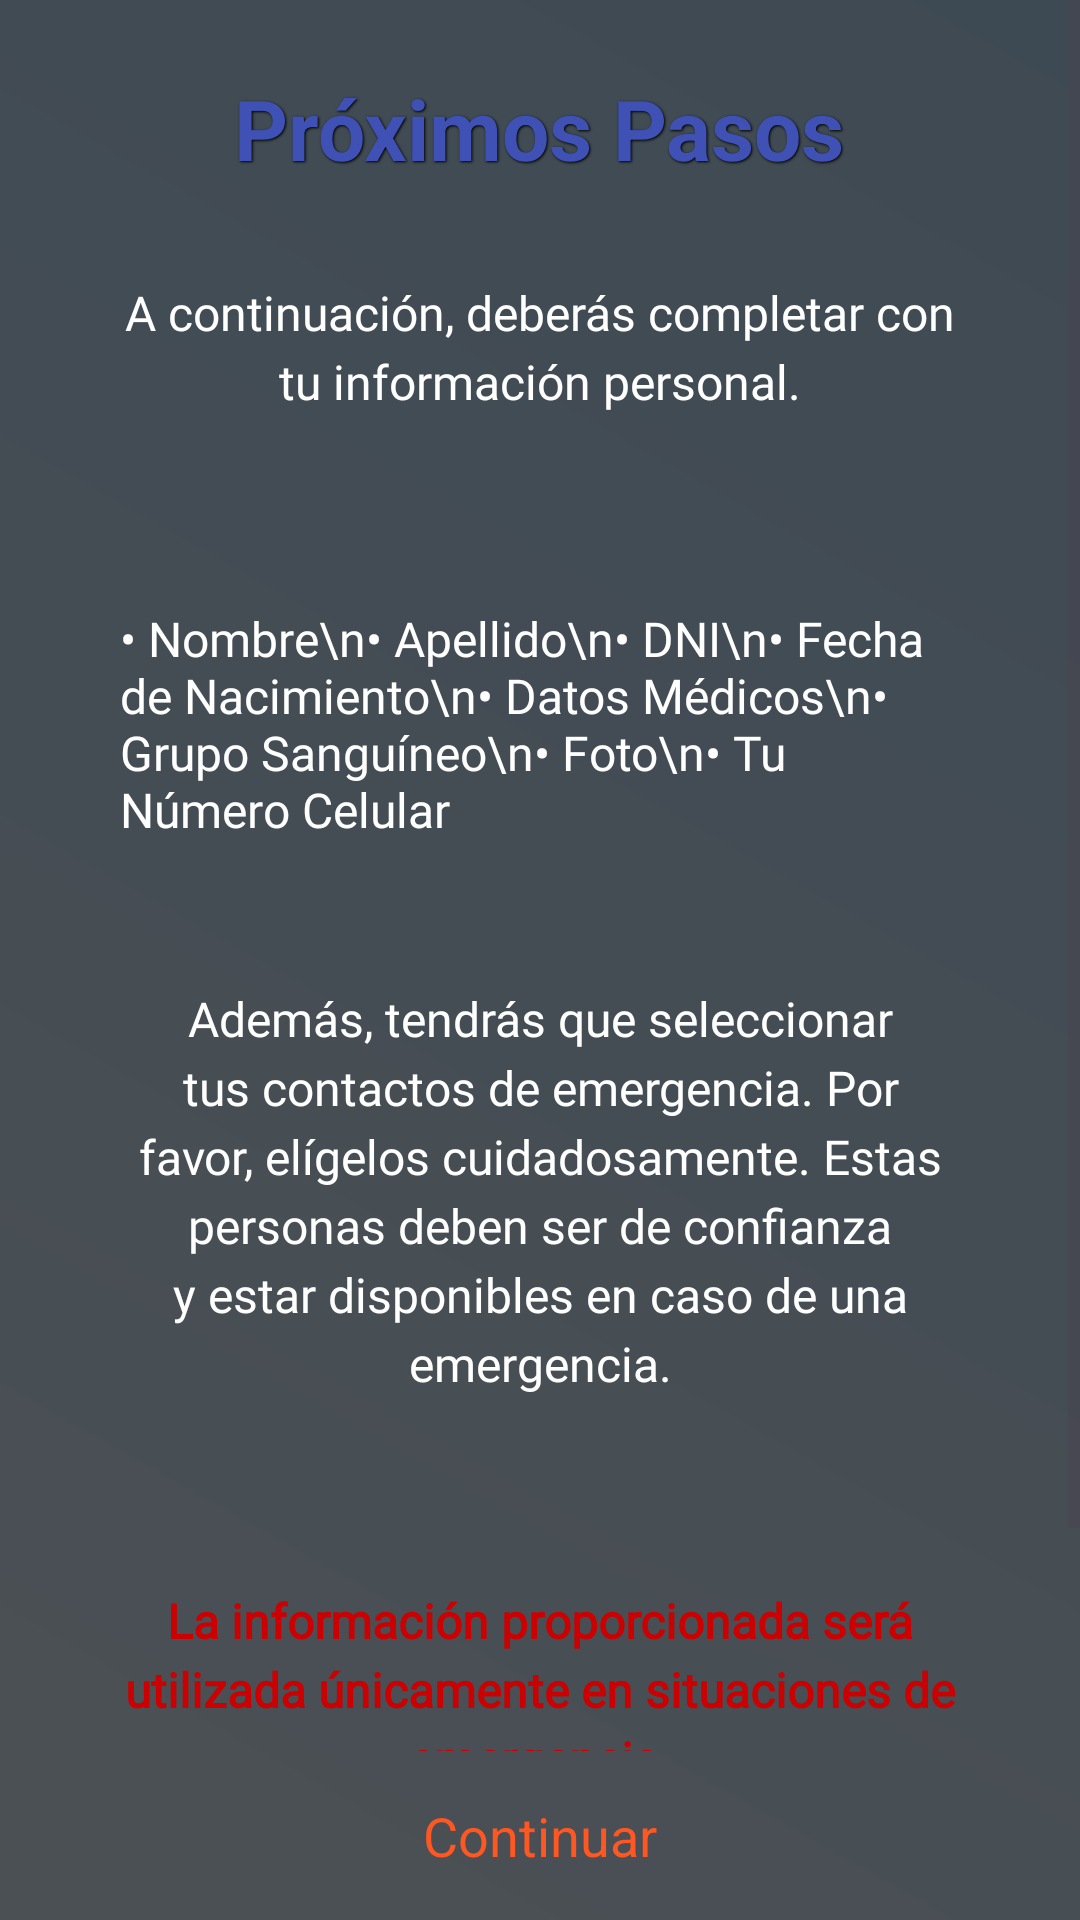

Produce the Android XML layout that renders to this screen, including the resource entries it uses.
<!-- AndroidManifest.xml: application theme Theme.AutoAlert -->
<!-- res/layout/fragment_pasos_a_seguir.xml -->
<?xml version="1.0" encoding="utf-8"?>
<androidx.constraintlayout.widget.ConstraintLayout xmlns:android="http://schemas.android.com/apk/res/android"
    xmlns:app="http://schemas.android.com/apk/res-auto"
    xmlns:tools="http://schemas.android.com/tools"
    android:layout_width="match_parent"
    android:layout_height="match_parent"
    android:background="@drawable/background_gradient"
    tools:context=".view.fragments.PasosASeguirFragment">

    <FrameLayout
        android:layout_width="match_parent"
        android:layout_height="match_parent">

        
        <ImageView
            android:layout_width="match_parent"
            android:layout_height="match_parent"
            android:src="@drawable/fondo2"
            android:scaleType="centerCrop" />

        
        <View
            android:layout_width="match_parent"
            android:layout_height="match_parent"
            android:background="#AA000000" /> 
    </FrameLayout>

    <ScrollView
        android:layout_width="0dp"
        android:layout_height="0dp"
        app:layout_constraintTop_toTopOf="parent"
        app:layout_constraintBottom_toTopOf="@+id/btnContinue"
        app:layout_constraintStart_toStartOf="parent"
        app:layout_constraintEnd_toEndOf="parent"
        android:fillViewport="true">

        <LinearLayout
            android:layout_width="match_parent"
            android:layout_height="wrap_content"
            android:padding="24dp"
            android:orientation="vertical">

            
            <TextView
                android:id="@+id/txtTitle"
                android:layout_width="wrap_content"
                android:layout_height="wrap_content"
                android:layout_gravity="center"
                android:paddingBottom="16dp"
                android:text="Próximos Pasos"
                android:textSize="28sp"
                android:textStyle="bold"
                android:textColor="@color/primaryColor"
                android:shadowColor="@android:color/black"
                android:shadowRadius="1.5"
                android:shadowDx="1"
                android:shadowDy="1"/>

            
            <TextView
                android:id="@+id/txtExplanation"
                android:layout_width="match_parent"
                android:layout_height="wrap_content"
                android:layout_marginBottom="32dp"
                android:elevation="2dp"
                android:fontFamily="@font/montserrat_medium"
                android:gravity="center"
                android:lineSpacingExtra="4dp"
                android:padding="16dp"
                android:text="A continuación, deberás completar con tu información personal."
                android:textColor="@color/white"
                android:textSize="16sp" />

            
            <TextView
                android:id="@+id/txtRequiredDataList"
                android:layout_width="match_parent"
                android:layout_height="wrap_content"
                android:layout_marginBottom="16dp"
                android:padding="16dp"
                android:fontFamily="@font/montserrat_medium"
                android:textColor="@color/white"
                android:textSize="16sp"
                android:text="• Nombre\n• Apellido\n• DNI\n• Fecha de Nacimiento\n• Datos Médicos\n• Grupo Sanguíneo\n• Foto\n• Tu Número Celular"
                android:gravity="start" />

            <TextView
                android:id="@+id/txtExplanation2"
                android:layout_width="match_parent"
                android:layout_height="wrap_content"
                android:layout_marginBottom="32dp"
                android:elevation="2dp"
                android:fontFamily="@font/montserrat_medium"
                android:gravity="center"
                android:lineSpacingExtra="4dp"
                android:padding="16dp"
                android:text="Además, tendrás que seleccionar tus contactos de emergencia. Por favor, elígelos cuidadosamente. Estas personas deben ser de confianza y estar disponibles en caso de una emergencia."
                android:textColor="@color/white"
                android:textSize="16sp" />

            
            <TextView
                android:id="@+id/txtRedText"
                android:layout_width="match_parent"
                android:layout_height="wrap_content"
                android:layout_marginBottom="32dp"
                android:elevation="2dp"
                android:fontFamily="@font/montserrat_medium"
                android:gravity="center"
                android:lineSpacingExtra="4dp"
                android:padding="16dp"
                android:text="La información proporcionada será utilizada únicamente en situaciones de emergencia."
                android:textColor="@android:color/holo_red_dark"
                android:textSize="16sp"
                android:textStyle="bold" />

        </LinearLayout>
    </ScrollView>

    
    <TextView
        android:id="@+id/btnContinue"
        android:layout_width="0dp"
        android:layout_height="wrap_content"
        app:layout_constraintBottom_toBottomOf="parent"
        app:layout_constraintStart_toStartOf="parent"
        app:layout_constraintEnd_toEndOf="parent"
        android:padding="16dp"
        android:text="Continuar"
        android:textColor="@color/accentColor"
        android:textSize="18sp"
        android:gravity="center"
        android:background="@drawable/ripple_button_effect"
        android:clickable="true"
        android:focusable="true" />

</androidx.constraintlayout.widget.ConstraintLayout>
<!-- resources referenced by this layout -->
<resources>
  <color name="accentColor">#FF5722</color>
  <color name="primaryColor">#3F51B5</color>
  <color name="white">#FFFFFFFF</color>
  <!-- drawable background_gradient (drawable) -->
  <?xml version="1.0" encoding="utf-8"?>
  <shape xmlns:android="http://schemas.android.com/apk/res/android">
      <gradient
          android:startColor="@color/gradientStart"
          android:endColor="@color/gradientEnd"
          android:angle="45" />
  </shape>
  <!-- drawable ripple_button_effect (drawable) -->
  <?xml version="1.0" encoding="utf-8"?>
  <selector xmlns:android="http://schemas.android.com/apk/res/android">
      
      <item android:state_pressed="true">
          <shape android:shape="rectangle">
              <solid android:color="@color/accentColor" /> 
          </shape>
      </item>
  
      
      <item>
          <shape android:shape="rectangle">
              <solid android:color="@android:color/transparent" /> 
          </shape>
      </item>
  </selector>
  <style name="Theme.AutoAlert" parent="Base.Theme.AutoAlert" />
  <color name="gradientStart">#E3F2FD</color>
  <color name="gradientEnd">#BBDEFB</color>
  <style name="Base.Theme.AutoAlert" parent="Theme.Material3.DayNight.NoActionBar">
          
          
      </style>
</resources>
